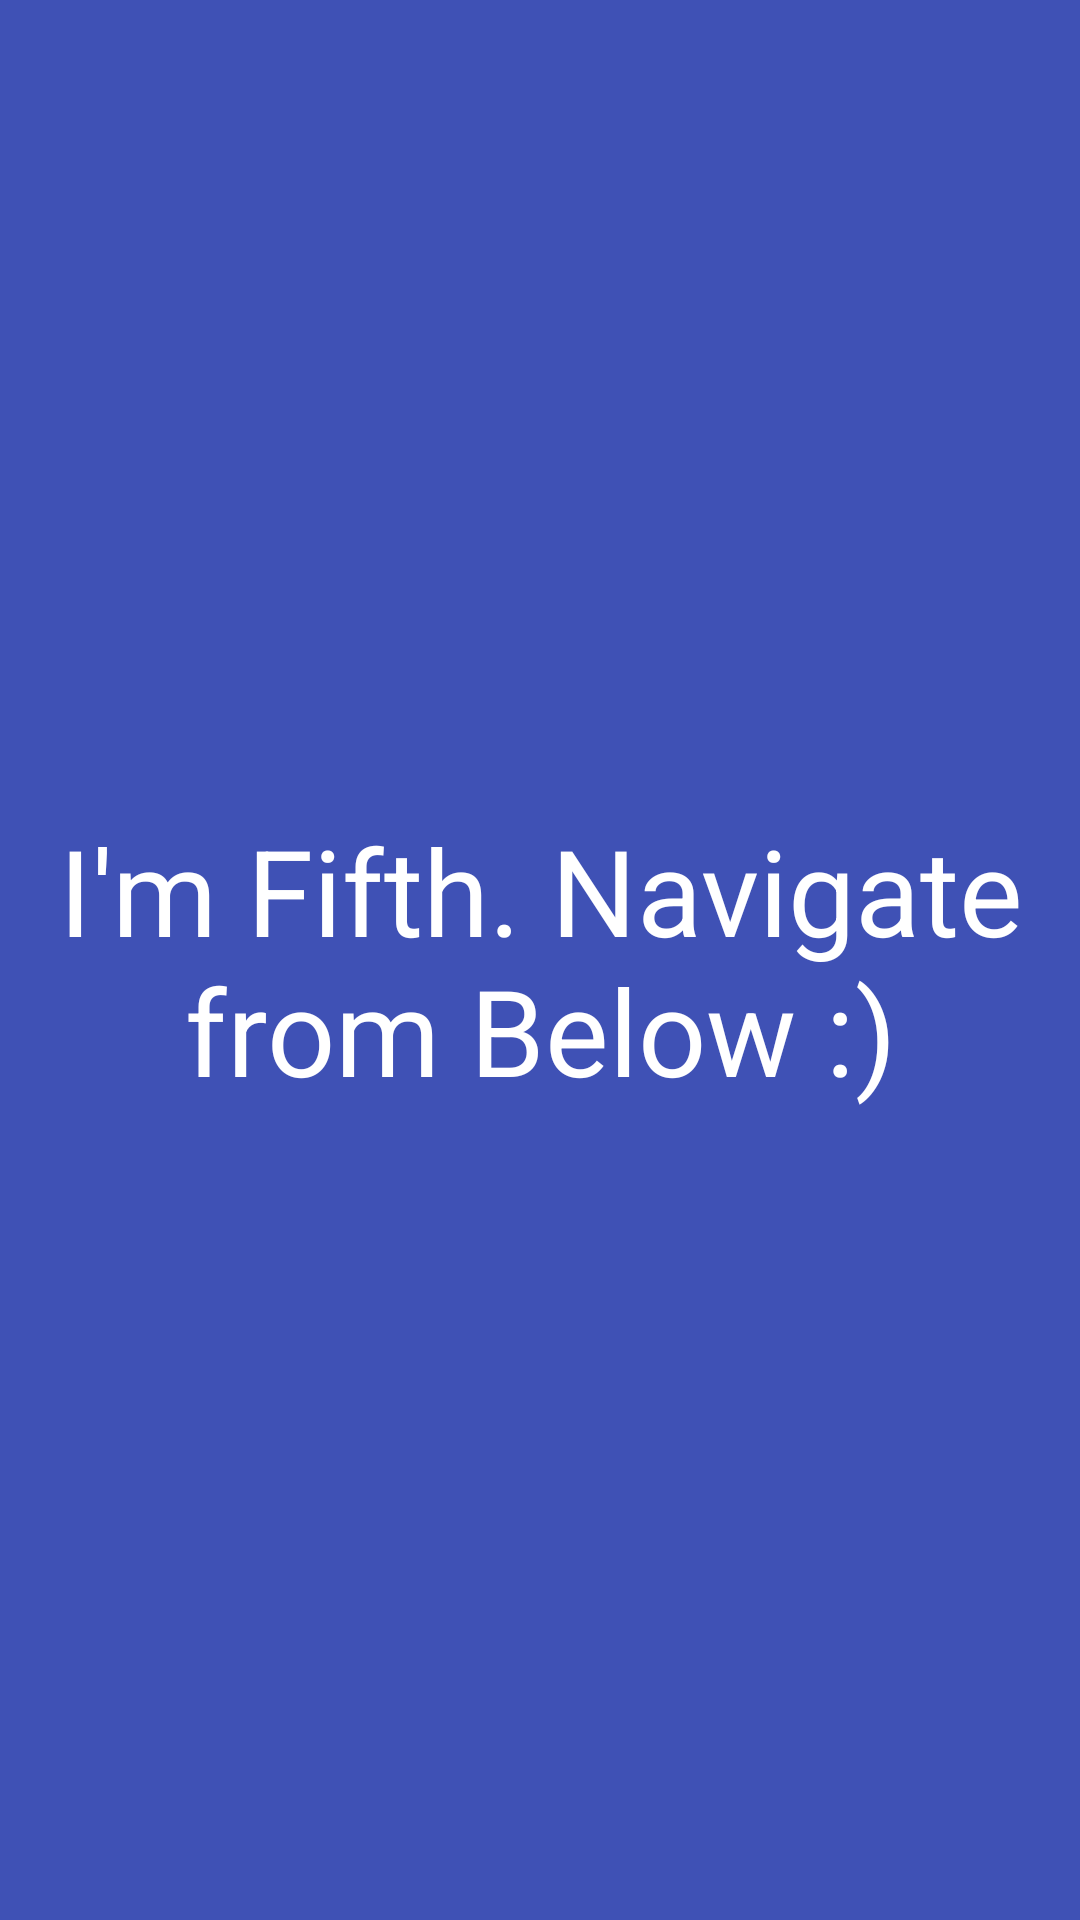

Layout XML and referenced resources for this Android screen:
<!-- AndroidManifest.xml: application theme Theme.SwitchProject -->
<!-- res/layout/fragment_fifth_switch.xml -->
<?xml version="1.0" encoding="utf-8"?>
<FrameLayout xmlns:android="http://schemas.android.com/apk/res/android"
    xmlns:tools="http://schemas.android.com/tools"
    android:layout_width="match_parent"
    android:layout_height="match_parent"
    tools:context=".FifthSwitchFragment"
    android:background="#3F51B5">

    <TextView
        android:layout_width="wrap_content"
        android:layout_height="wrap_content"
        android:text="I'm Fifth. Navigate from Below :)"
        android:textSize="40sp"
        android:layout_gravity="center"
        android:gravity="center"
        android:textColor="@color/white"/>

</FrameLayout>
<!-- resources referenced by this layout -->
<resources>
  <color name="white">#FFFFFFFF</color>
  <style name="Theme.SwitchProject" parent="Base.Theme.SwitchProject" />
  <style name="Base.Theme.SwitchProject" parent="Theme.Material3.DayNight.NoActionBar">
          
          
      </style>
</resources>
